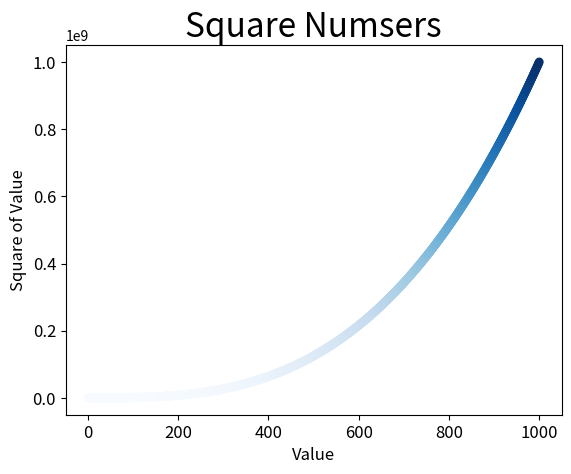

The script that saved this image:
import matplotlib.pyplot as plt 


x_values = list(range(1,1001))
y_values = [x**3 for x in x_values]

plt.scatter(x_values,  y_values,c= y_values,cmap=plt.cm.Blues ,edgecolors='none' , s=40)
plt.title('Square Numsers', fontsize=24)
plt.xlabel("Value", fontsize = 12)
plt.ylabel("Square of Value", fontsize = 12)

plt.tick_params(axis='both', which="major",labelsize=12)

# plt.savefig('squres_plot.png',bbox_inches='tight')
plt.show()


